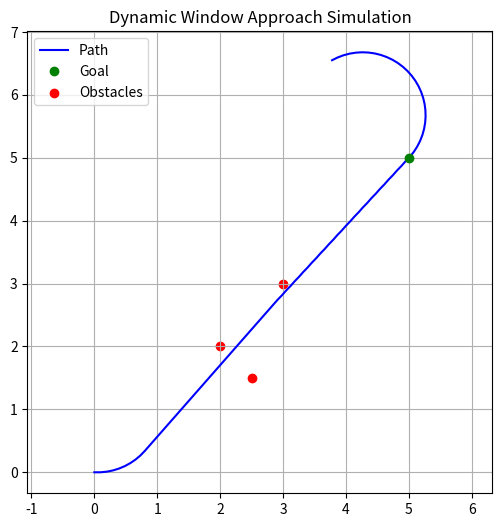

Source code (Python):
import numpy as np
import matplotlib.pyplot as plt

# 로봇 파라미터
dt = 0.1
v_max, w_max = 1.0, 1.0
obstacles = np.array([[2.0, 2.0], [2.5, 1.5], [3.0, 3.0]])
goal = np.array([5.0, 5.0])

def motion(x, u):
    x[0] += u[0] * np.cos(x[2]) * dt
    x[1] += u[0] * np.sin(x[2]) * dt
    x[2] += u[1] * dt
    return x

def calc_score(x, u):
    # heading
    heading = np.dot(goal - x[:2], [np.cos(x[2]), np.sin(x[2])])
    # distance
    dists = np.linalg.norm(obstacles - x[:2], axis=1)
    min_dist = np.min(dists)
    # velocity
    vel_score = u[0]
    return 0.8*heading + 0.2*min_dist + 0.5*vel_score

x = np.array([0.0, 0.0, 0.0])
path = [x[:2].copy()]

for t in np.arange(0, 10, dt):
    best_score = -1e9
    best_u = [0.0, 0.0]
    for v in np.linspace(0, v_max, 5):
        for w in np.linspace(-w_max, w_max, 5):
            x_tmp = x.copy()
            x_tmp = motion(x_tmp, [v, w])
            score = calc_score(x_tmp, [v, w])
            if score > best_score:
                best_score, best_u = score, [v, w]
    x = motion(x, best_u)
    path.append(x[:2].copy())

path = np.array(path)
plt.figure(figsize=(6,6))
plt.plot(path[:,0], path[:,1], 'b-', label="Path")
plt.plot(goal[0], goal[1], 'go', label="Goal")
plt.scatter(obstacles[:,0], obstacles[:,1], c='r', label="Obstacles")
plt.axis("equal")
plt.grid(True)
plt.legend()
plt.title("Dynamic Window Approach Simulation")
plt.show()
